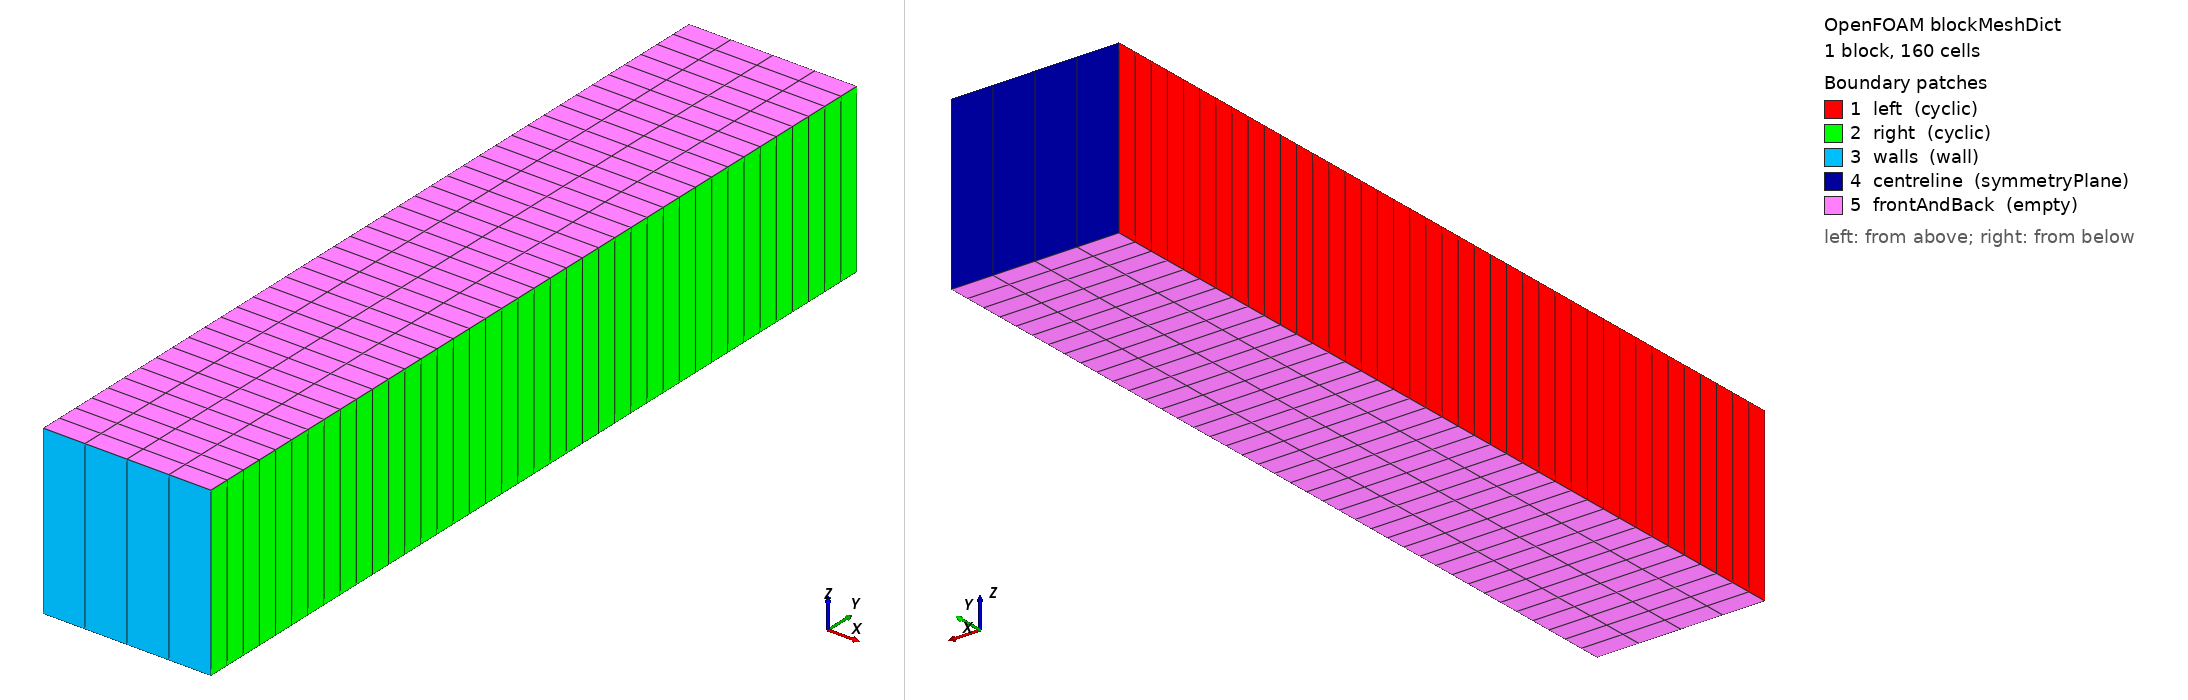

OpenFOAM case: the mesh blockMesh builds from blockMeshDict, 1 block(s), 160 cells. Boundary patches (legend numbers): 1 left (cyclic), 2 right (cyclic), 3 walls (wall), 4 centreline (symmetryPlane), 5 frontAndBack (empty). Left view from above one corner, right view from below the opposite corner. Boundary conditions: 0 field file(s) under 0/; 0 of 5 drawn patches have an entry in a shipped field file.

=== system/blockMeshDict ===
/*--------------------------------*- C++ -*----------------------------------*\
  =========                 |
  \\      /  F ield         | OpenFOAM: The Open Source CFD Toolbox
   \\    /   O peration     | Website:  https://openfoam.org
    \\  /    A nd           | Version:  13
     \\/     M anipulation  |
\*---------------------------------------------------------------------------*/
FoamFile
{
    format      ascii;
    class       dictionary;
    object      blockMeshDict;
}
// * * * * * * * * * * * * * * * * * * * * * * * * * * * * * * * * * * * * * //

convertToMeters 0.1;

vertices
(
    (-1  0 -1)
    ( 1  0 -1)
    ( 1 10 -1)
    (-1 10 -1)

    (-1  0  1)
    ( 1  0  1)
    ( 1 10  1)
    (-1 10  1)
);

blocks
(
    hex (0 1 2 3 4 5 6 7) (4 40 1) simpleGrading (1 1 1)
);

boundary
(
    left
    {
        type cyclic;
        neighbourPatch right;
        faces
        (
            (0 3 7 4)
        );
    }

    right
    {
        type cyclic;
        neighbourPatch left;
        faces
        (
            (1 2 6 5)
        );
    }

    walls
    {
        type wall;
        faces
        (
            (0 1 5 4)
        );
    }

    centreline
    {
        type symmetryPlane;
        faces
        (
            (2 3 7 6)
        );
    }

    frontAndBack
    {
        type empty;
        faces
        (
            (0 1 2 3)
            (4 5 6 7)
        );
    }
);


// ************************************************************************* //


=== system/controlDict ===
/*--------------------------------*- C++ -*----------------------------------*\
  =========                 |
  \\      /  F ield         | OpenFOAM: The Open Source CFD Toolbox
   \\    /   O peration     | Website:  https://openfoam.org
    \\  /    A nd           | Version:  13
     \\/     M anipulation  |
\*---------------------------------------------------------------------------*/
FoamFile
{
    format      ascii;
    class       dictionary;
    object      controlDict;
}
// * * * * * * * * * * * * * * * * * * * * * * * * * * * * * * * * * * * * * //

solver          incompressibleFluid;

startFrom       startTime;

startTime       0;

stopAt          endTime;

endTime         4;

deltaT 0.005;

writeControl    runTime;

writeInterval   4;

purgeWrite      0;

writeFormat     ascii;

writePrecision   12;

writeCompression off;

timeFormat      general;

timePrecision   6;

runTimeModifiable true;

// ************************************************************************* //


Also in the case, not shown: constant/polyMesh/neighbour (numeric list); constant/polyMesh/owner (numeric list); constant/polyMesh/points (numeric list).
